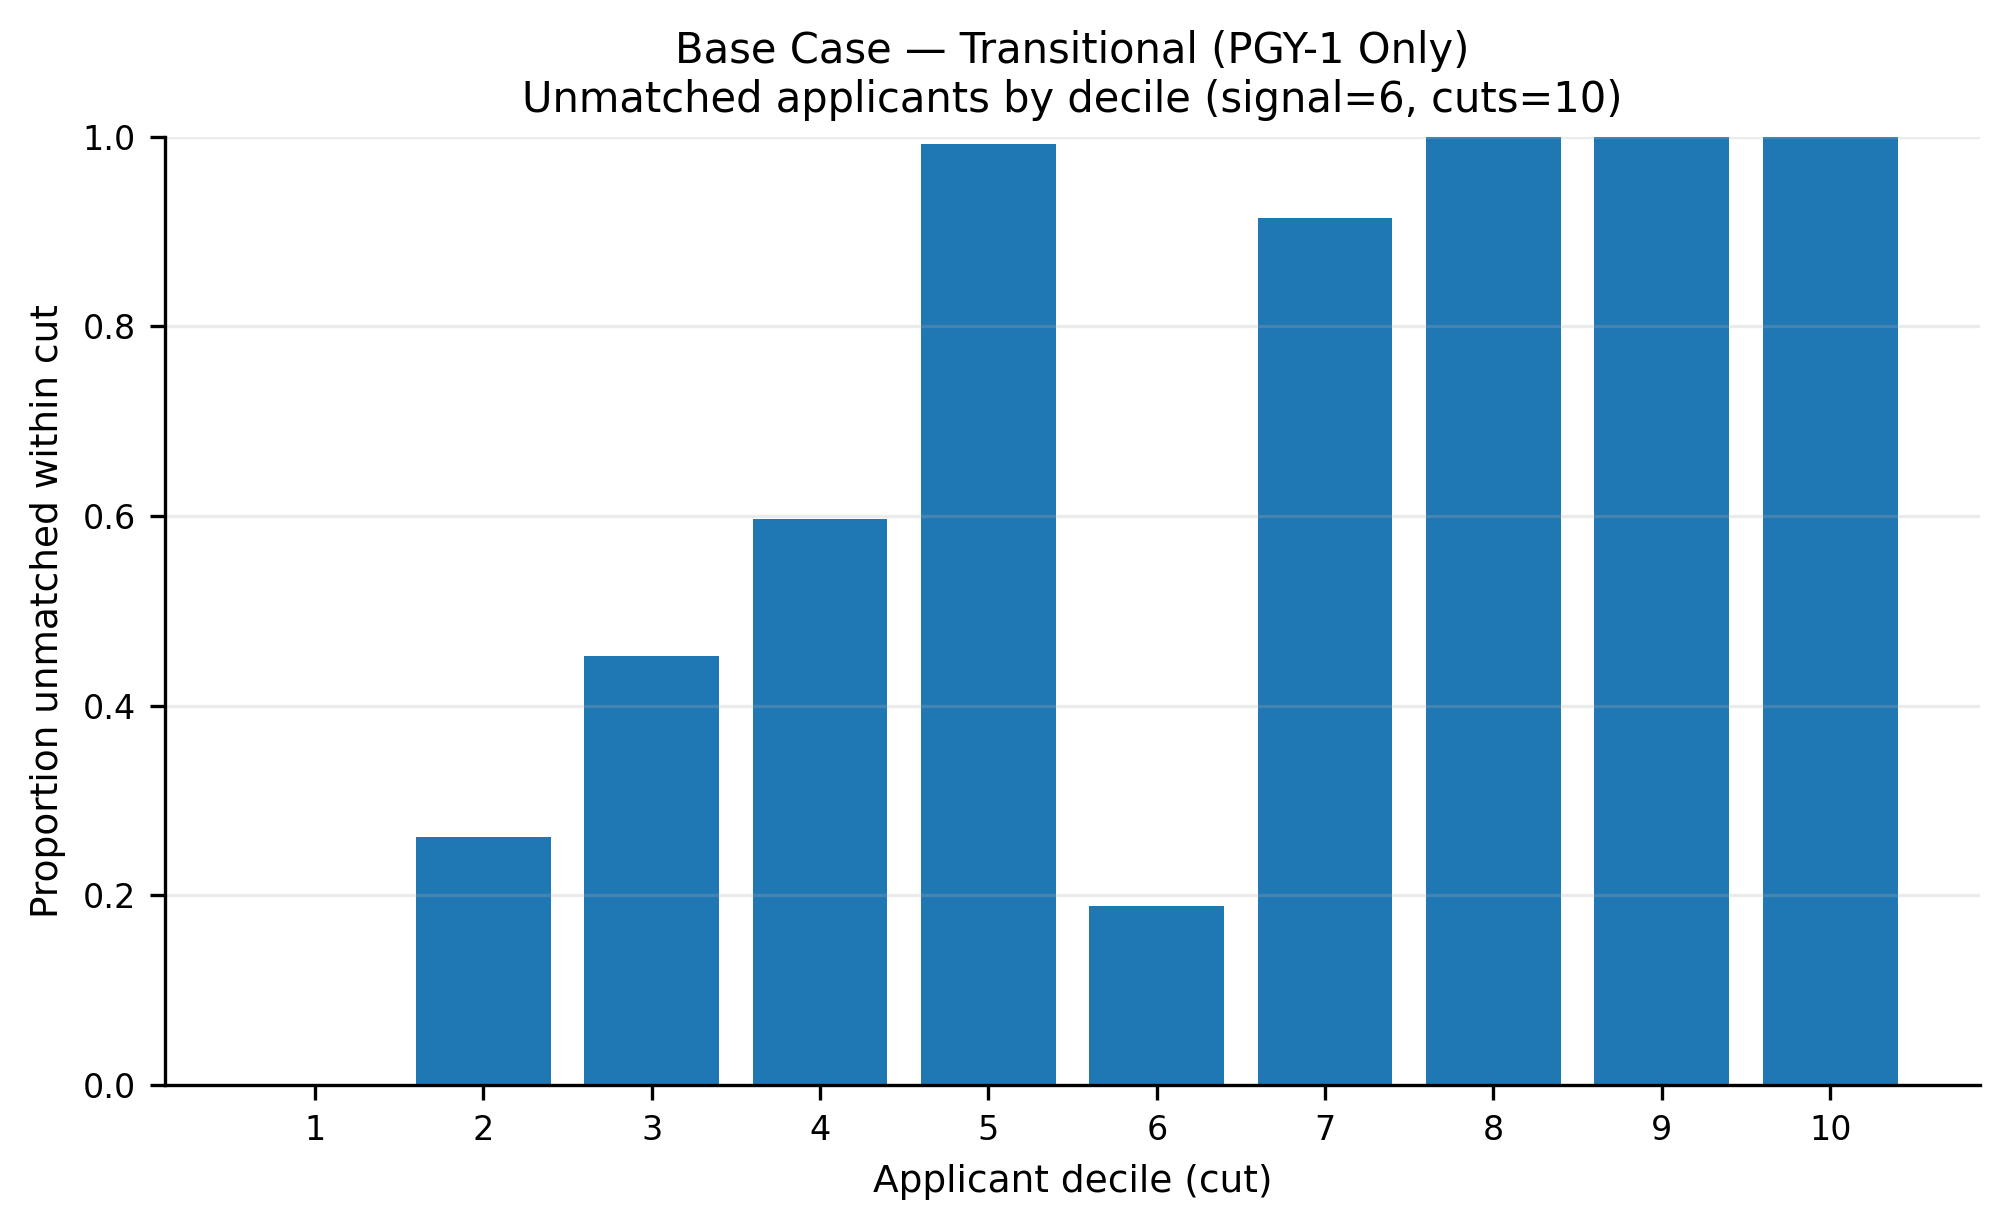

Source data for this figure (header and first rows):
app_cut, prop_unmatched
1, 0.0
2, 0.2615
3, 0.4529
4, 0.5966
5, 0.9924
6, 0.1886
7, 0.9147
8, 0.9991
9, 1.0
10, 1.0
